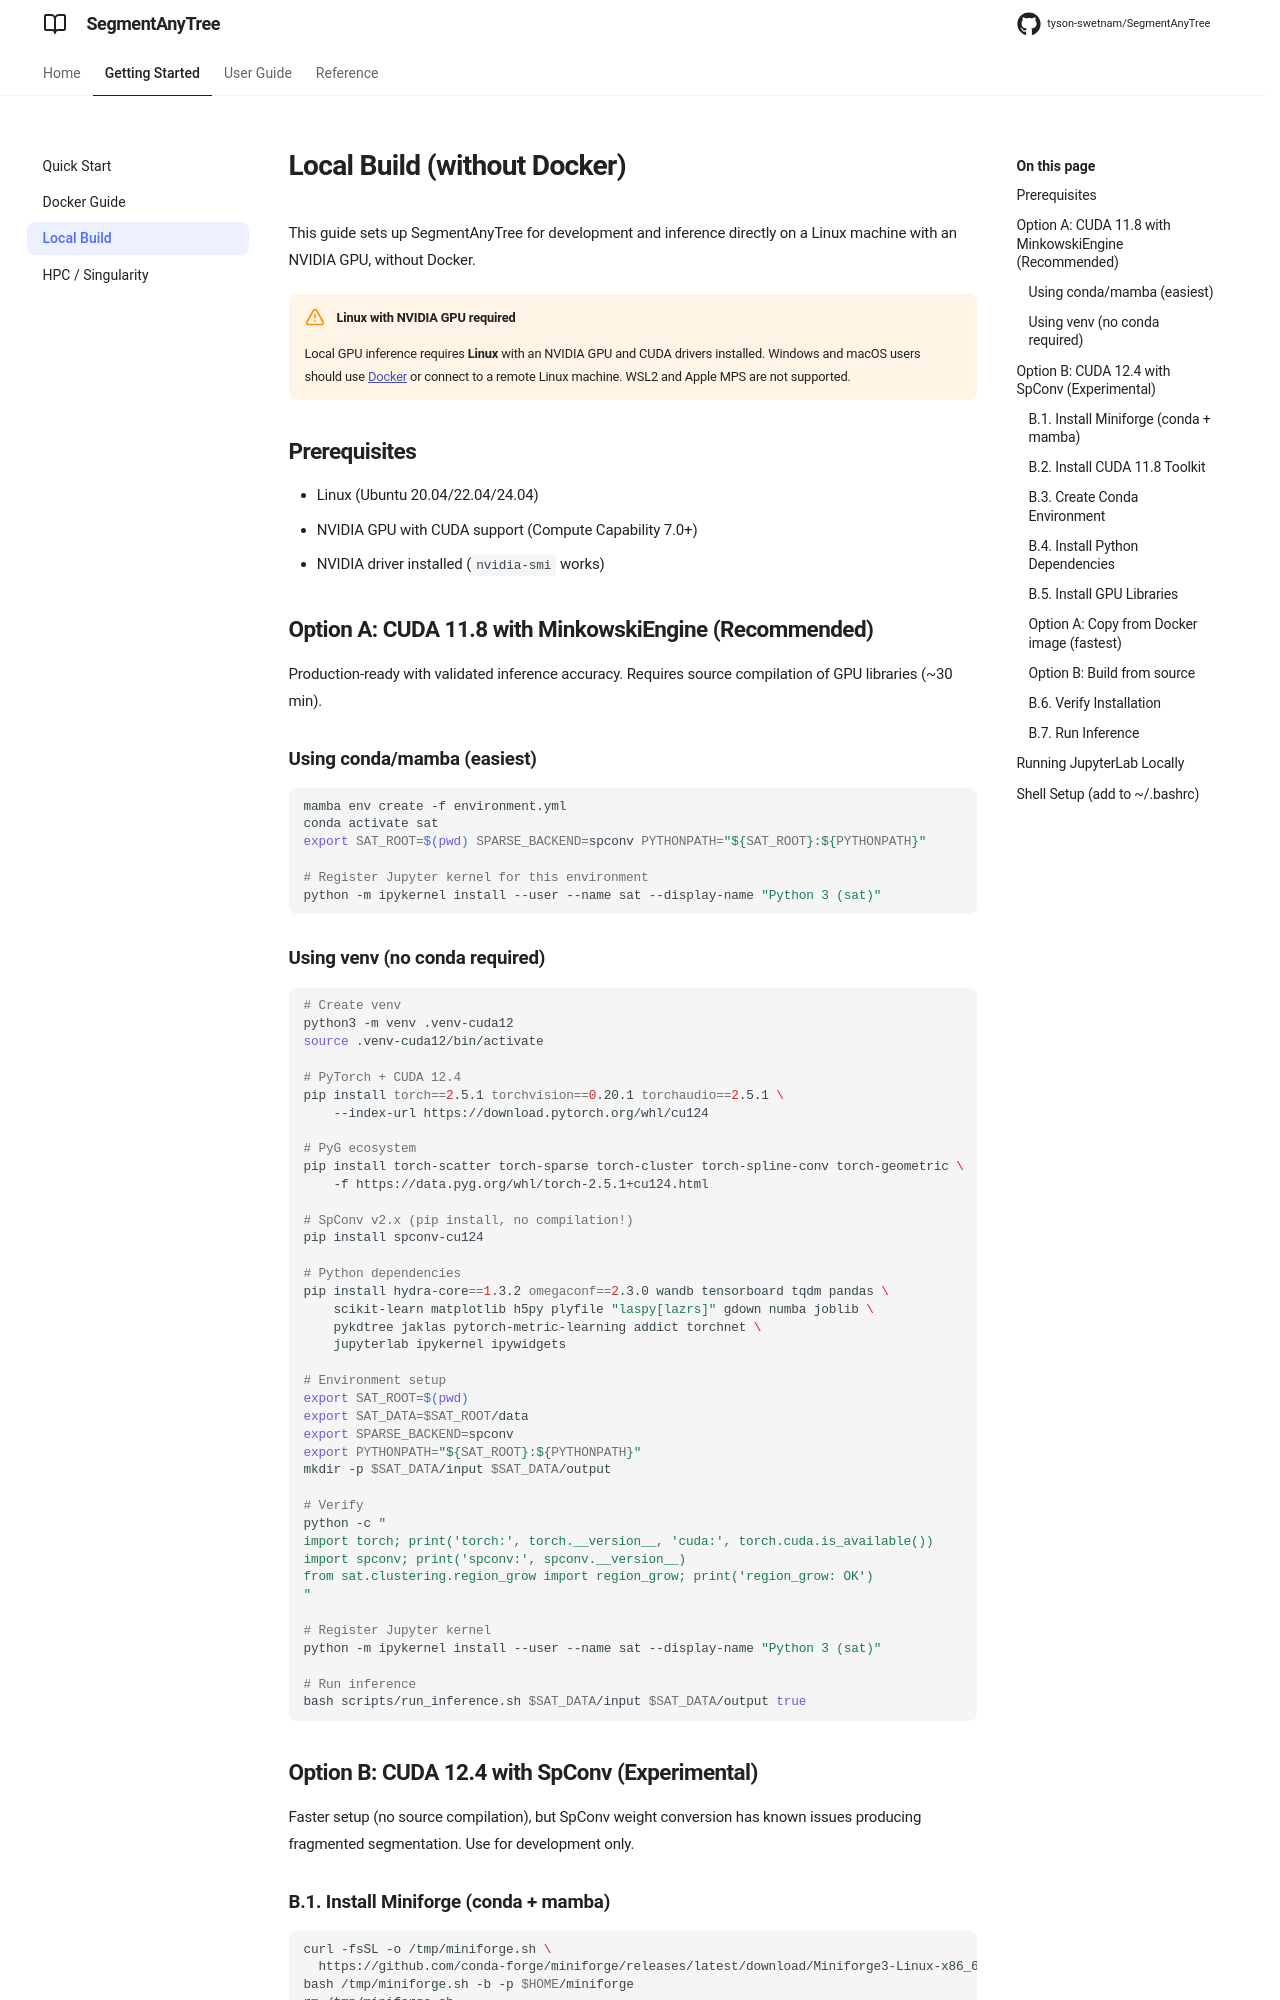

repository: tyson-swetnam/SegmentAnyTree · page: local-build/index.html · generator: mkdocs

# Local Build (without Docker)

This guide sets up SegmentAnyTree for development and inference directly on a Linux machine with an NVIDIA GPU, without Docker.

!!! warning "Linux with NVIDIA GPU required"
    Local GPU inference requires **Linux** with an NVIDIA GPU and CUDA drivers installed.
    Windows and macOS users should use [Docker](docker.md) or connect to a remote Linux machine.
    WSL2 and Apple MPS are not supported.

## Prerequisites

- Linux (Ubuntu 20.04/22.04/24.04)
- NVIDIA GPU with CUDA support (Compute Capability 7.0+)
- NVIDIA driver installed (`nvidia-smi` works)

## Option A: CUDA 11.8 with MinkowskiEngine (Recommended)

Production-ready with validated inference accuracy. Requires source compilation of GPU libraries (~30 min).

### Using conda/mamba (easiest)

```bash
mamba env create -f environment.yml
conda activate sat
export SAT_ROOT=$(pwd) SPARSE_BACKEND=spconv PYTHONPATH="${SAT_ROOT}:${PYTHONPATH}"

# Register Jupyter kernel for this environment
python -m ipykernel install --user --name sat --display-name "Python 3 (sat)"
```

### Using venv (no conda required)

```bash
# Create venv
python3 -m venv .venv-cuda12
source .venv-cuda12/bin/activate

# PyTorch + CUDA 12.4
pip install torch==2.5.1 torchvision==0.20.1 torchaudio==2.5.1 \
    --index-url https://download.pytorch.org/whl/cu124

# PyG ecosystem
pip install torch-scatter torch-sparse torch-cluster torch-spline-conv torch-geometric \
    -f https://data.pyg.org/whl/torch-2.5.1+cu124.html

# SpConv v2.x (pip install, no compilation!)
pip install spconv-cu124

# Python dependencies
pip install hydra-core==1.3.2 omegaconf==2.3.0 wandb tensorboard tqdm pandas \
    scikit-learn matplotlib h5py plyfile "laspy[lazrs]" gdown numba joblib \
    pykdtree jaklas pytorch-metric-learning addict torchnet \
    jupyterlab ipykernel ipywidgets

# Environment setup
export SAT_ROOT=$(pwd)
export SAT_DATA=$SAT_ROOT/data
export SPARSE_BACKEND=spconv
export PYTHONPATH="${SAT_ROOT}:${PYTHONPATH}"
mkdir -p $SAT_DATA/input $SAT_DATA/output

# Verify
python -c "
import torch; print('torch:', torch.__version__, 'cuda:', torch.cuda.is_available())
import spconv; print('spconv:', spconv.__version__)
from sat.clustering.region_grow import region_grow; print('region_grow: OK')
"

# Register Jupyter kernel
python -m ipykernel install --user --name sat --display-name "Python 3 (sat)"

# Run inference
bash scripts/run_inference.sh $SAT_DATA/input $SAT_DATA/output true
```

## Option B: CUDA 12.4 with SpConv (Experimental)

Faster setup (no source compilation), but SpConv weight conversion has known issues producing fragmented segmentation. Use for development only.

### B.1. Install Miniforge (conda + mamba)

```bash
curl -fsSL -o /tmp/miniforge.sh \
  https://github.com/conda-forge/miniforge/releases/latest/download/Miniforge3-Linux-x86_64.sh
bash /tmp/miniforge.sh -b -p $HOME/miniforge
rm /tmp/miniforge.sh
export PATH="$HOME/miniforge/bin:$PATH"
```
